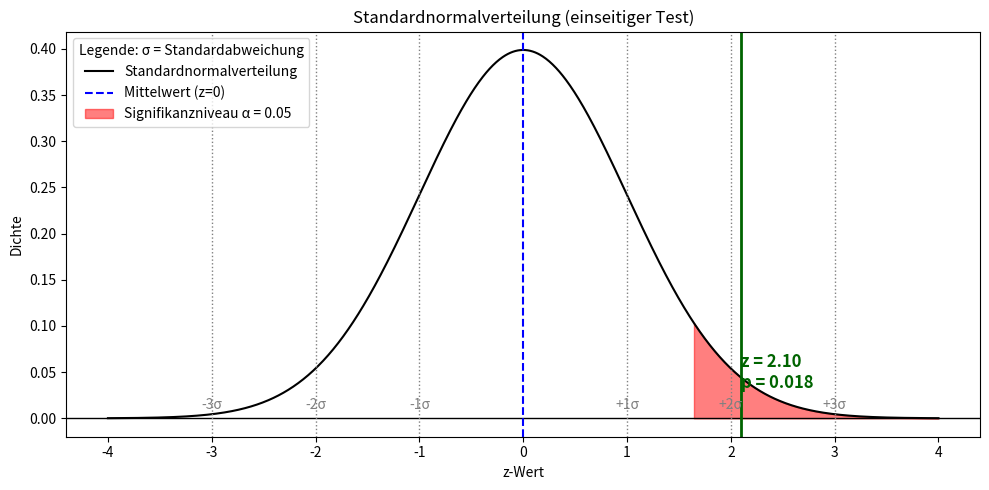

Write Python code to recreate this figure.
import numpy as np
import matplotlib.pyplot as plt
from scipy.stats import norm

# === Parameter ===
mu = 0
sigma = 1
x = np.linspace(-4, 4, 1000)
y = norm.pdf(x, mu, sigma)

# === Signifikanzniveau und z-Werte ===
alpha = 0.05
z_critical = norm.ppf(1 - alpha)  # einseitig

# === Plot vorbereiten ===
fig, ax = plt.subplots(figsize=(10, 5))

# Normalverteilung zeichnen
ax.plot(x, y, label='Standardnormalverteilung', color='black')

# Horizontale Linie bei Dichte=0
ax.axhline(0, color='black', linewidth=1)

# Mittelwert markieren
ax.axvline(mu, color='blue', linestyle='--', label='Mittelwert (z=0)')

# Standardabweichungen einzeichnen
for i in range(1, 4):
    ax.axvline(mu + i * sigma, color='gray', linestyle=':', linewidth=1)
    ax.axvline(mu - i * sigma, color='gray', linestyle=':', linewidth=1)
    ax.text(mu + i * sigma, 0.01, f"+{i}σ", ha='center', color='gray')
    ax.text(mu - i * sigma, 0.01, f"-{i}σ", ha='center', color='gray')

# Kritischer Bereich einfärben (einseitig, rechts)
x_crit = np.linspace(z_critical, 4, 500)
y_crit = norm.pdf(x_crit, mu, sigma)
ax.fill_between(x_crit, y_crit, color='red', alpha=0.5, label=f'Signifikanzniveau α = {alpha:.2f}')

# z-Wert und p-Wert markieren (Beispiel)
z_value = 2.1
p_value = 1 - norm.cdf(z_value)
ax.axvline(z_value, color='darkgreen', linestyle='-', linewidth=2)
ax.text(z_value, 0.05, f'z = {z_value:.2f}\np = {p_value:.3f}',
        color='darkgreen', fontsize=12, fontweight='bold', ha='left', va='center')

# Layout
ax.set_title('Standardnormalverteilung (einseitiger Test)')
ax.set_xlabel('z-Wert')
ax.set_ylabel('Dichte')
ax.legend(title="Legende: \u03c3 = Standardabweichung")

plt.tight_layout()
plt.savefig( "p-wert.png")
plt.show()
